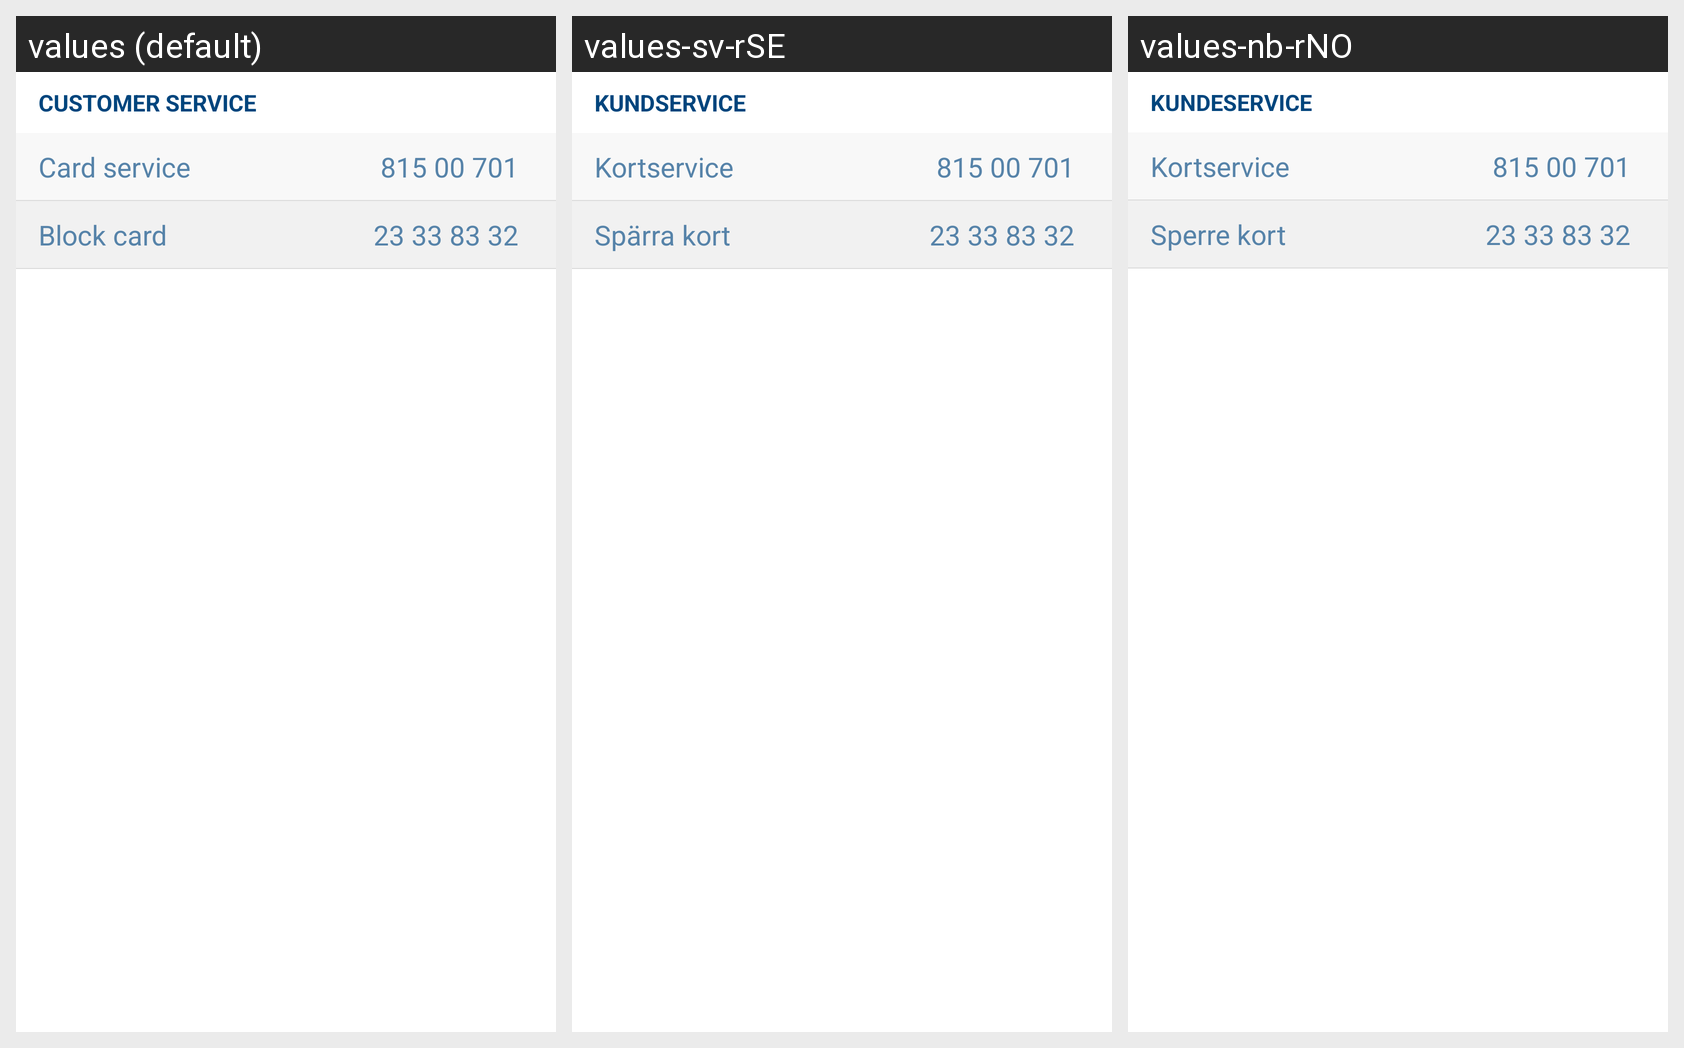

Locale-by-locale string values for the Android screen shown in this grid:
Android screen res/layout/footer_fragment_cards.xml rendered under 3 locales, left to right: values (default), values-sv-rSE, values-nb-rNO. Device: Nexus 5 (rendered at 1080×1920; each locale shown at half size, 540×960, under a caption strip naming it); theme Theme.MaterialComponents.DayNight.NoActionBar.
Strings drawn on this screen, with the default value and each locale's value (text and hints the layout hard-codes, and strings that could not be matched under every locale, appear in the picture but are not listed):

customer_service
  values: CUSTOMER SERVICE
  values-sv-rSE: KUNDSERVICE
  values-nb-rNO: KUNDESERVICE

card_service
  values: Card service
  values-sv-rSE: Kortservice
  values-nb-rNO: Kortservice

card_service_number
  values: 815 00 701
  values-sv-rSE: 815 00 701
  values-nb-rNO: 815 00 701

block_card
  values: Block card
  values-sv-rSE: Spärra kort
  values-nb-rNO: Sperre kort

block_card_number
  values: 23 33 83 32
  values-sv-rSE: 23 33 83 32
  values-nb-rNO: 23 33 83 32
